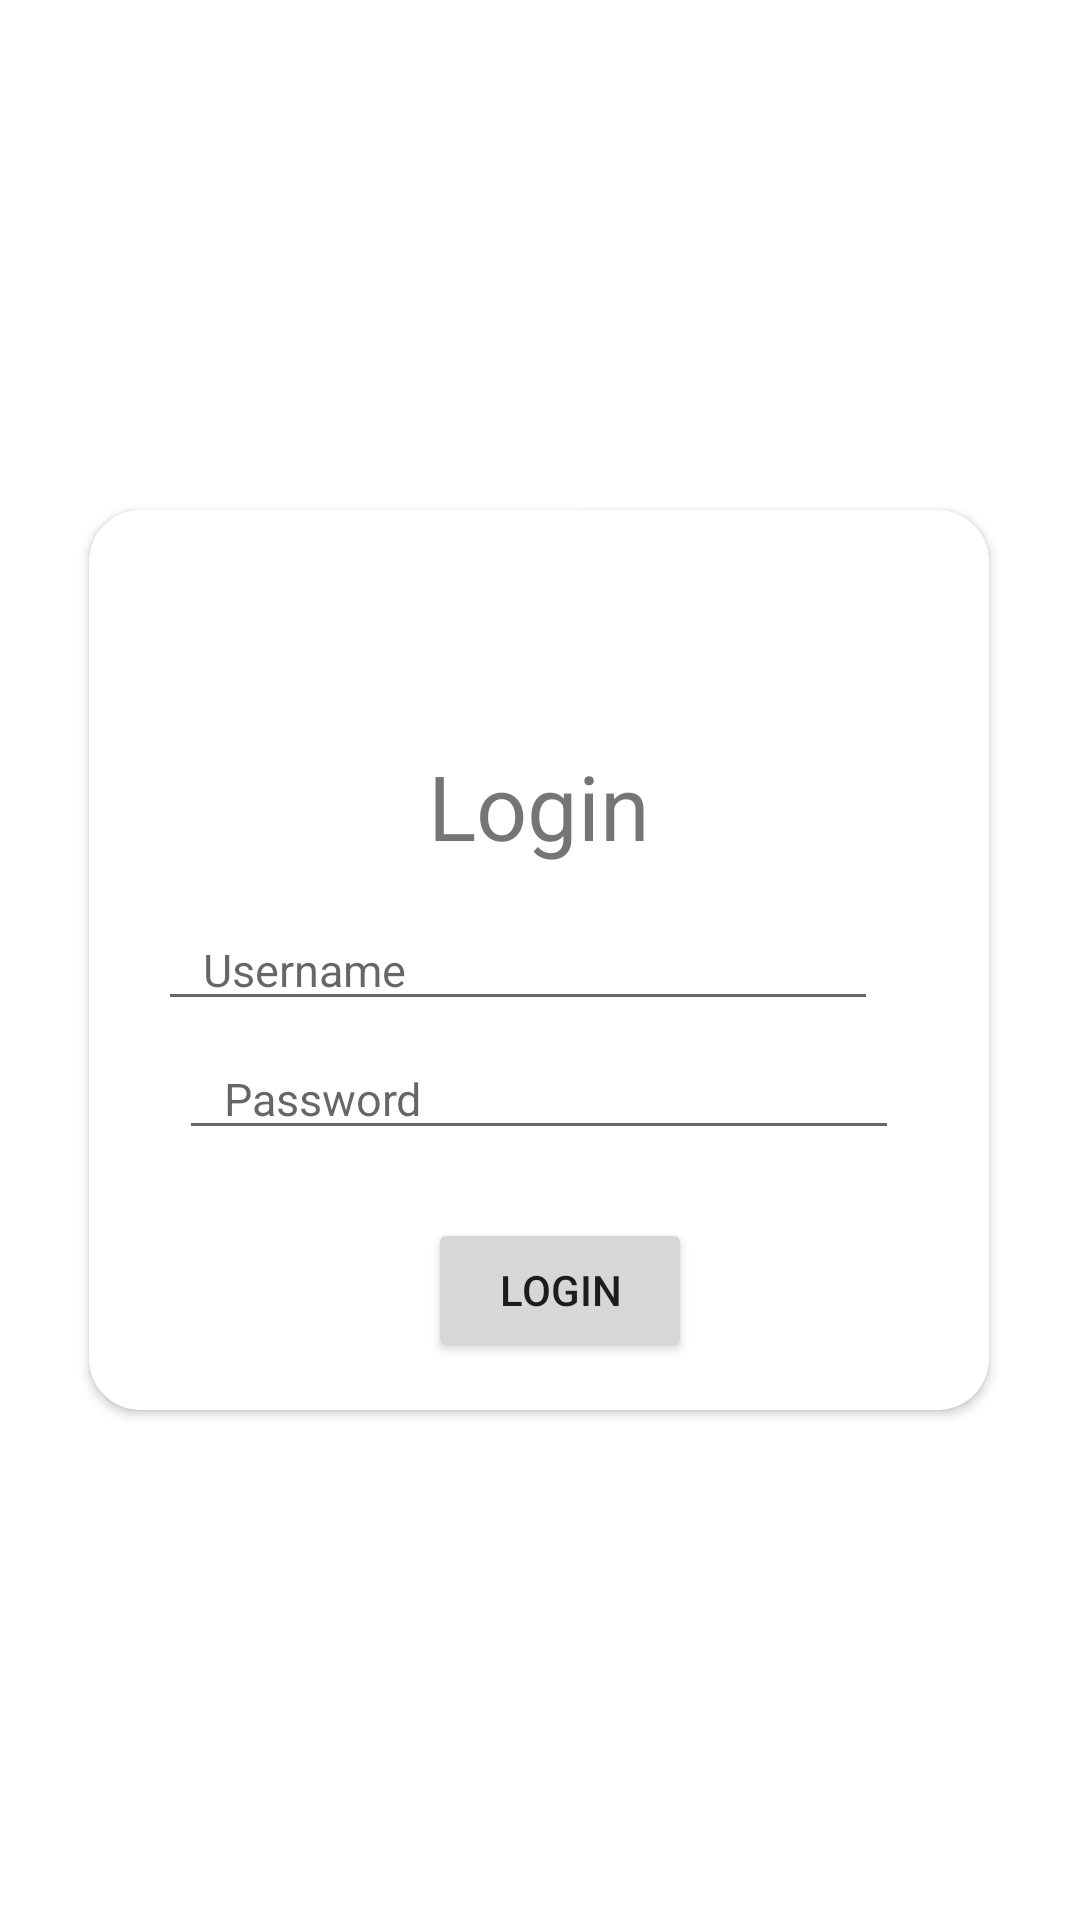

Layout XML and referenced resources for this Android screen:
<!-- AndroidManifest.xml: application theme AppTheme -->
<!-- res/layout/activity_login.xml -->
<?xml version="1.0" encoding="utf-8"?>

<androidx.constraintlayout.widget.ConstraintLayout xmlns:android="http://schemas.android.com/apk/res/android"
    xmlns:app="http://schemas.android.com/apk/res-auto"
    xmlns:tools="http://schemas.android.com/tools"
    android:layout_width="match_parent"
    android:layout_height="match_parent"
    tools:context=".Login"
    android:background="@drawable/bggradient">

    <androidx.cardview.widget.CardView
        android:id="@+id/cardView2"
        android:layout_width="300dp"
        android:layout_height="300dp"
        android:layout_centerHorizontal="true"
        app:cardCornerRadius="17dp"
        app:layout_constraintBottom_toBottomOf="parent"
        app:layout_constraintEnd_toEndOf="parent"
        app:layout_constraintHorizontal_bias="0.495"
        app:layout_constraintStart_toStartOf="parent"
        app:layout_constraintTop_toTopOf="parent"
        tools:ignore="MissingConstraints">

        <androidx.constraintlayout.widget.ConstraintLayout
            android:layout_width="match_parent"
            android:layout_height="match_parent">


            <TextView
                android:layout_width="wrap_content"
                android:layout_height="wrap_content"
                android:layout_marginTop="60dp"
                android:text="Login"
                android:textSize="30dp"
                app:layout_constraintBottom_toTopOf="@+id/ed_user"
                app:layout_constraintEnd_toEndOf="parent"
                app:layout_constraintStart_toStartOf="parent"
                app:layout_constraintTop_toTopOf="parent" />

            <EditText
                android:id="@+id/ed_user"
                android:layout_width="720px"
                android:layout_height="100px"
                android:layout_centerHorizontal="true"
                android:hint="Username"
                android:inputType="textPersonName"
                android:paddingStart="15dp"
                android:textSize="15dp"
                app:layout_constraintBottom_toTopOf="@+id/ed_pass"
                app:layout_constraintEnd_toEndOf="parent"
                app:layout_constraintHorizontal_bias="0.384"
                app:layout_constraintStart_toStartOf="parent"
                app:layout_constraintTop_toTopOf="parent"
                app:layout_constraintVertical_bias="0.935" />

            <EditText
                android:id="@+id/ed_pass"
                android:layout_width="720px"
                android:layout_height="100px"
                android:layout_below="@id/ed_user"
                android:layout_centerHorizontal="true"
                android:layout_marginTop="180dp"
                android:hint="Password"
                android:inputType="textPassword"
                android:paddingStart="15dp"
                android:textSize="15dp"
                app:layout_constraintBottom_toBottomOf="parent"
                app:layout_constraintEnd_toEndOf="parent"
                app:layout_constraintStart_toStartOf="parent"
                app:layout_constraintTop_toTopOf="parent"
                app:layout_constraintVertical_bias="0.0" />

            <Button
                android:id="@+id/btn_login"
                android:layout_width="wrap_content"
                android:layout_height="wrap_content"
                android:text="Login"
                app:layout_constraintBottom_toBottomOf="parent"
                app:layout_constraintEnd_toEndOf="parent"
                app:layout_constraintHorizontal_bias="0.533"
                app:layout_constraintStart_toStartOf="parent"
                app:layout_constraintTop_toTopOf="parent"
                app:layout_constraintVertical_bias="0.936" />


        </androidx.constraintlayout.widget.ConstraintLayout>

    </androidx.cardview.widget.CardView>

</androidx.constraintlayout.widget.ConstraintLayout>
<!-- resources referenced by this layout -->
<resources>
  <style name="AppTheme" parent="Theme.MaterialComponents.Light.DarkActionBar">
          
  
          <item name="colorPrimary">@drawable/bggradient</item>
          <item name="colorPrimaryDark">@color/colorPrimaryDark</item>
          <item name="colorAccent">@color/colorAccent</item>
  
          <item name="windowNoTitle">true</item>
          <item name="windowActionBar">false</item>
  
          <item name="android:windowTranslucentStatus">true</item>
          <item name="android:windowDrawsSystemBarBackgrounds">false</item>
      </style>
  <color name="colorPrimaryDark">#00574B</color>
  <color name="colorAccent">#D81B60</color>
</resources>
